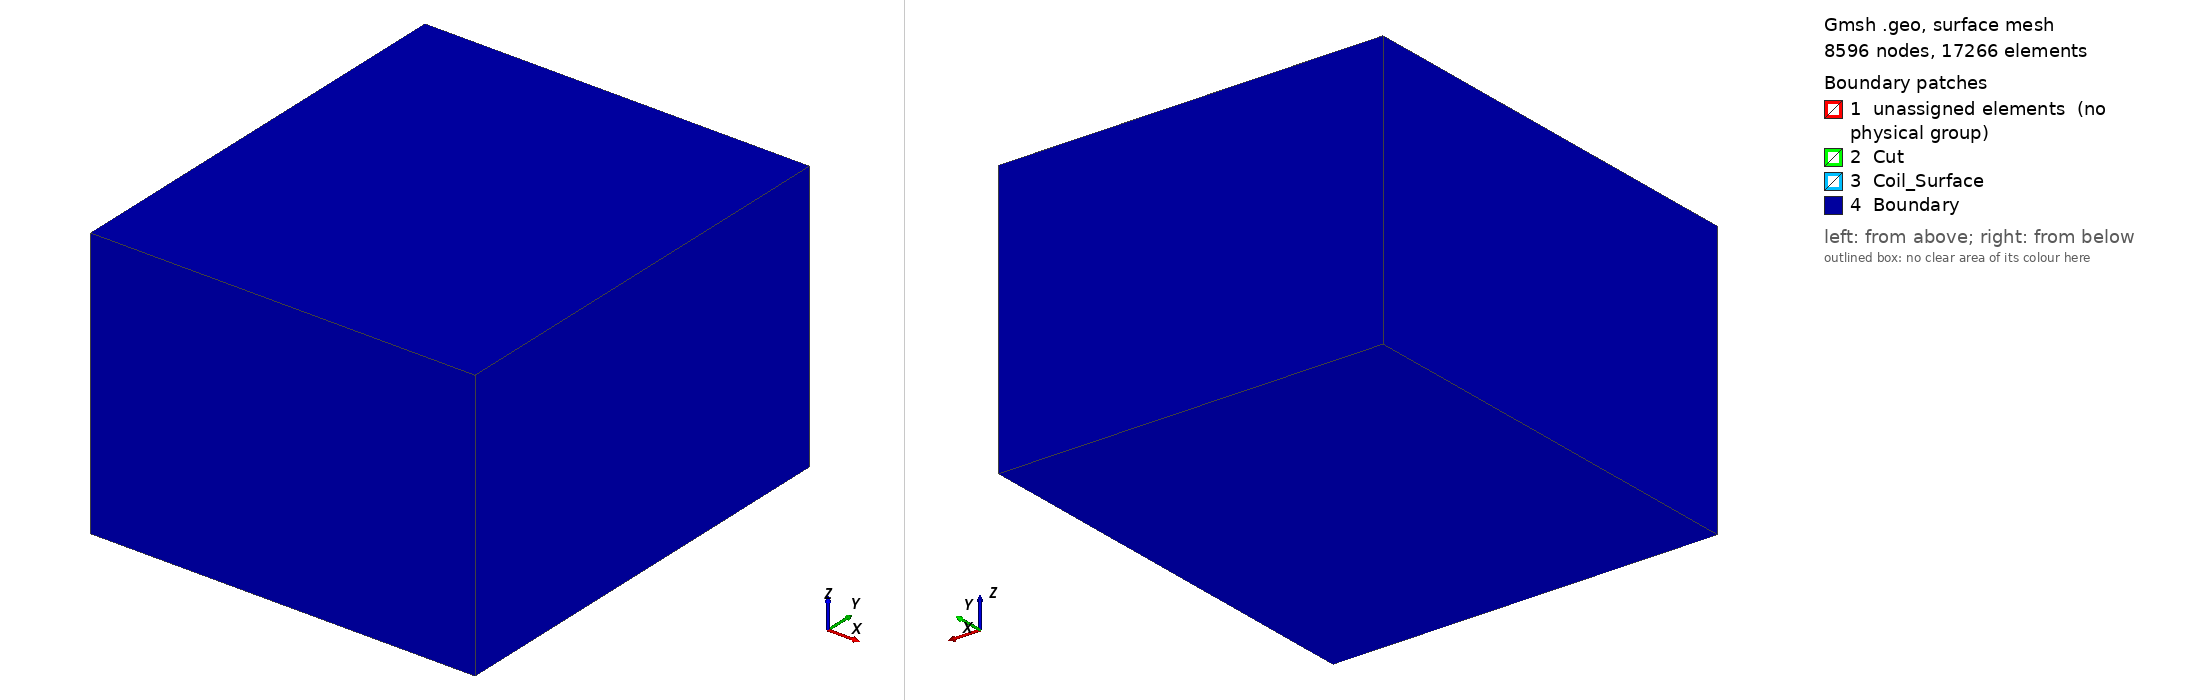

Gmsh geometry script, surface-meshed: 8596 nodes, 17266 surface elements. Boundary patches (legend numbers): 1 unassigned elements (no physical group), 2 Cut, 3 Coil_Surface, 4 Boundary. Left view from above one corner, right view from below the opposite corner. Legend entries are the model's physical surfaces; 'unassigned elements' are surfaces in no physical group. The drawing asked Gmsh for element sizes between 1% and 20% of the model's largest extent; the script's own settings can give other sizes.

=== team_coil_two_vols_plate_exterior_tet_m.geo (drawn) ===
// -----------------------------------------------------------------------------
//
//  Gmsh GEO TEAM 3 Coil mesh file
//  Author: Karthik Chockalingam
//
// -----------------------------------------------------------------------------
SetFactory("OpenCASCADE");
//Mesh parameters
Mesh.Algorithm = 6;
Mesh.CharacteristicLengthMin = 0.001;
Mesh.CharacteristicLengthMax = 0.020;
Mesh.PartitionOldStyleMsh2 = 1;
Mesh.PreserveNumberingMsh2 = 1;

// Parametric sizes of Geometry
h = 0.002;

// plate parameters
Offset = 0.01;
Hollow = 0.04;

// -----------------------------------------------------------------------------
// Plate Geometry
// -----------------------------------------------------------------------------

// Outer Points on coil
Point(1) = {0.0, 0.0,  0.0,  h};
Point(2) = {0.06, 0.0, 0.0, h};
Point(3) = {0.01, 0.01, 0.0, h};
Point(4) = {0.05, 0.01, 0.0, h};
Point(5) = {0.01, 0.05, 0.0, h};
Point(6) = {0.05, 0.05, 0.0, h};
Point(7) = {0.01, 0.06, 0.0, h};
Point(8) = {0.05, 0.06, 0.0, h};
Point(9) = {0.01, 0.1, 0.0, h};
Point(10) = {0.05, 0.1, 0.0, h};
Point(11) = {0.0, 0.11, 0.0, h};
Point(12) = {0.06, 0.11, 0.0, h};

// Connect lines
Line(1) = {1, 2};  
Line(2) = {2, 12};  
Line(3) = {12, 11};  
Line(4) = {11, 1};  
Line(5) = {3, 4};  
Line(6) = {4, 6};  
Line(7) = {6, 5};  
Line(8) = {5, 3}; 
Line(9) = {7, 8};  
Line(10) = {8, 10};  
Line(11) = {10, 9};  
Line(12) = {9, 7}; 

//Line Loops
Curve Loop(13) = {1, 2, 3, 4};
Curve Loop(14) = {5, 6, 7, 8};
Curve Loop(15) = {9, 10, 11, 12};

Plane Surface(16) = {13};
Plane Surface(17) = {14};
Plane Surface(18) = {15};

// -----------------------------------------------------------------------------
// Coil Geometry
// (Defined before the BooleanDifference so the explicit tags 13-21 are claimed
//  first; otherwise the OpenCASCADE boolean grabs tags 13-20 for its generated
//  boundary entities and collides with these on newer gmsh versions.)
// -----------------------------------------------------------------------------


// Center
Point(13) = {0.030, 0.055, 0.02135, h};

// Points on the circle
Point(14) = {-0.010, 0.055, 0.02135, h};
Point(15) = {0.030, 0.015, 0.02135, h};
Point(16) = {0.070, 0.055, 0.02135, h};
Point(17) = {0.030, 0.095, 0.02135, h};

// Outer Circle arcs
Circle(13) = {14, 13, 15};
Circle(14) = {15, 13, 16};
Circle(15) = {16, 13, 17};
Circle(16) = {17, 13, 14};

// Points on the circle
Point(18) = {0.010, 0.055, 0.02135, h};
Point(19) = {0.030, 0.035, 0.02135, h};
Point(20) = {0.050, 0.055, 0.02135, h};
Point(21) = {0.030, 0.075, 0.02135, h};

// inner Circle arcs
Circle(17) = {18, 13, 19};
Circle(18) = {19, 13, 20};
Circle(19) = {20, 13, 21};
Circle(20) = {21, 13, 18};


Line(101) = {17, 21};
Line(102) = {19, 15};

Curve Loop(16) = {101, -19, -18, 102, 14, 15};
Curve Loop(17) = {101, 20, 17, 102, -13, -16};

Plane Surface(19) = {16};
Plane Surface(20) = {17};

BooleanDifference{ Surface{16}; Delete; }{ Surface{17,18}; Delete; }

// Extrude first-half

Extrude {0, 0, 0.020} {
  Surface{19};
}

// Extrude second-half

Extrude {0, 0, 0.020} {
  Surface{20};
}

// Extrude plate

Extrude {0, 0, 0.00635} {
  Surface{16};
}

Coherence;

Box(4) = {-0.0300, -0.0100, -0.0200, 0.115, 0.13, 0.08135};
BooleanFragments{ Volume{4}; Delete; }{ Volume{1}; Volume{2}; Volume{3}; Delete; }

Physical Volume("First_half")  = {1}; //first half
Physical Volume("Second_half")  = {2}; //second half
Physical Volume("Plate")  = {3}; //plate
Physical Volume("Free_space")  = {4}; //free space

Physical Surface("Cut") = {48};
Physical Surface("Boundary") = {62, 63, 64, 65, 66, 67}; //free space boundary
Physical Surface("Coil_Surface") = {49, 50, 52, 53, 54, 55, 56, 57, 58, 59, 60, 61}; //Coil surface

Mesh.MshFileVersion = 2.2;
